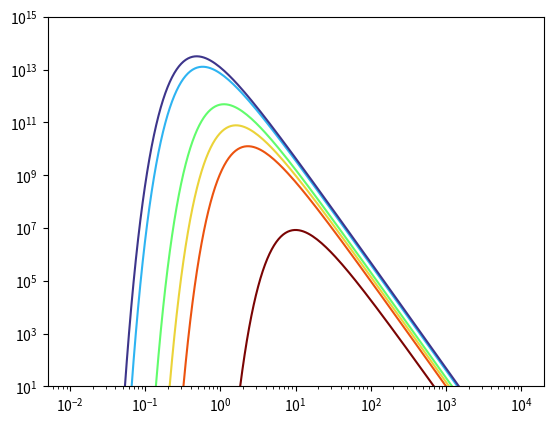

Reproduce this figure in Python. (Note: this script raises an exception after producing the figure.)
import math
import matplotlib.pyplot as plt
import scipy.constants as physical_const
import numpy as np

# Defining Physical Constants
A = physical_const.Wien  # 2.898 x 10^-3 K m
h = physical_const.Planck  # 6.626e^-34    J / Hz
k = physical_const.Boltzmann  # 1.381e^-23    J / K
c = physical_const.speed_of_light  # 3.00 x 10^8   m / s


def spectral_radiance(wavelength, T):
    """Returns the spectral radiance (l) in terms of wavelength"""
    try:
        return ((2 * h * c * c) / (wavelength ** 5)) / (math.exp((h * c) / (wavelength * k * T)) - 1)
    except OverflowError:
        return 0


def wiens_law(T):
    """Returns the wavelength which gives the maximum spectral radiance """
    return A / T


# Defining axis limits
temps = [290, 1250, 1800, 2600, 5000, 6000]
wavelengths = np.geomspace((10 ** -8), (10 ** -2), 200)
radiance = list()
for T in temps:
    radiance.append(np.array([spectral_radiance(x, T) for x in wavelengths]))

# Max spectral radiance
max_wavelengths = np.array([wiens_law(T) for T in temps]) * (10 ** 6)

# Plots

# Setting up the color map
color_scale = np.linspace(max_wavelengths[0], max_wavelengths[-1], len(max_wavelengths))
colors = plt.cm.turbo(color_scale / np.max(color_scale))
sm = plt.cm.ScalarMappable(cmap=plt.cm.turbo, norm=plt.Normalize(vmin=color_scale[-1], vmax=color_scale[0]))

# Legend
# Hard coded... Don't judge, the wavelength was calculated above >.<
legend = ['Earth \n290 K \n9.99 $\mu m$',
          'Lava \n1250 K \n2.32 $\mu m$',
          'Candlelight \n1800 K \n1.61 $\mu m$',
          'Incandescent Bulb \n2600 K \n1.11 $\mu m$',
          'Daytime LED Bulb \n5000 K \n0.58 $\mu m$',
          'Sun \n6000 K \n0.48 $\mu m$']

# Plotting figures
fig, ax = plt.subplots()

for i in range(len(temps)):
    plt.loglog(wavelengths * 10**6, radiance[i], color=colors[i])
plt.ylim(10, 10 ** 15)

# Color bar Settings
cbar = fig.colorbar(sm, ticks=color_scale)
cbar.ax.set_yticklabels(legend, wrap=True)
cbar.ax.invert_yaxis()

# Figure labels
plt.xlabel('Wavelength ($\mu m$)')
plt.ylabel('Spectral Radiance ($Wm^{-2}sr^{-1}m^{-1}$)')
plt.title('Blackbody Radiation Curve')

plt.grid(which='major', axis='x')
plt.tight_layout()
plt.savefig('Blackbody_Curve')
plt.show()
